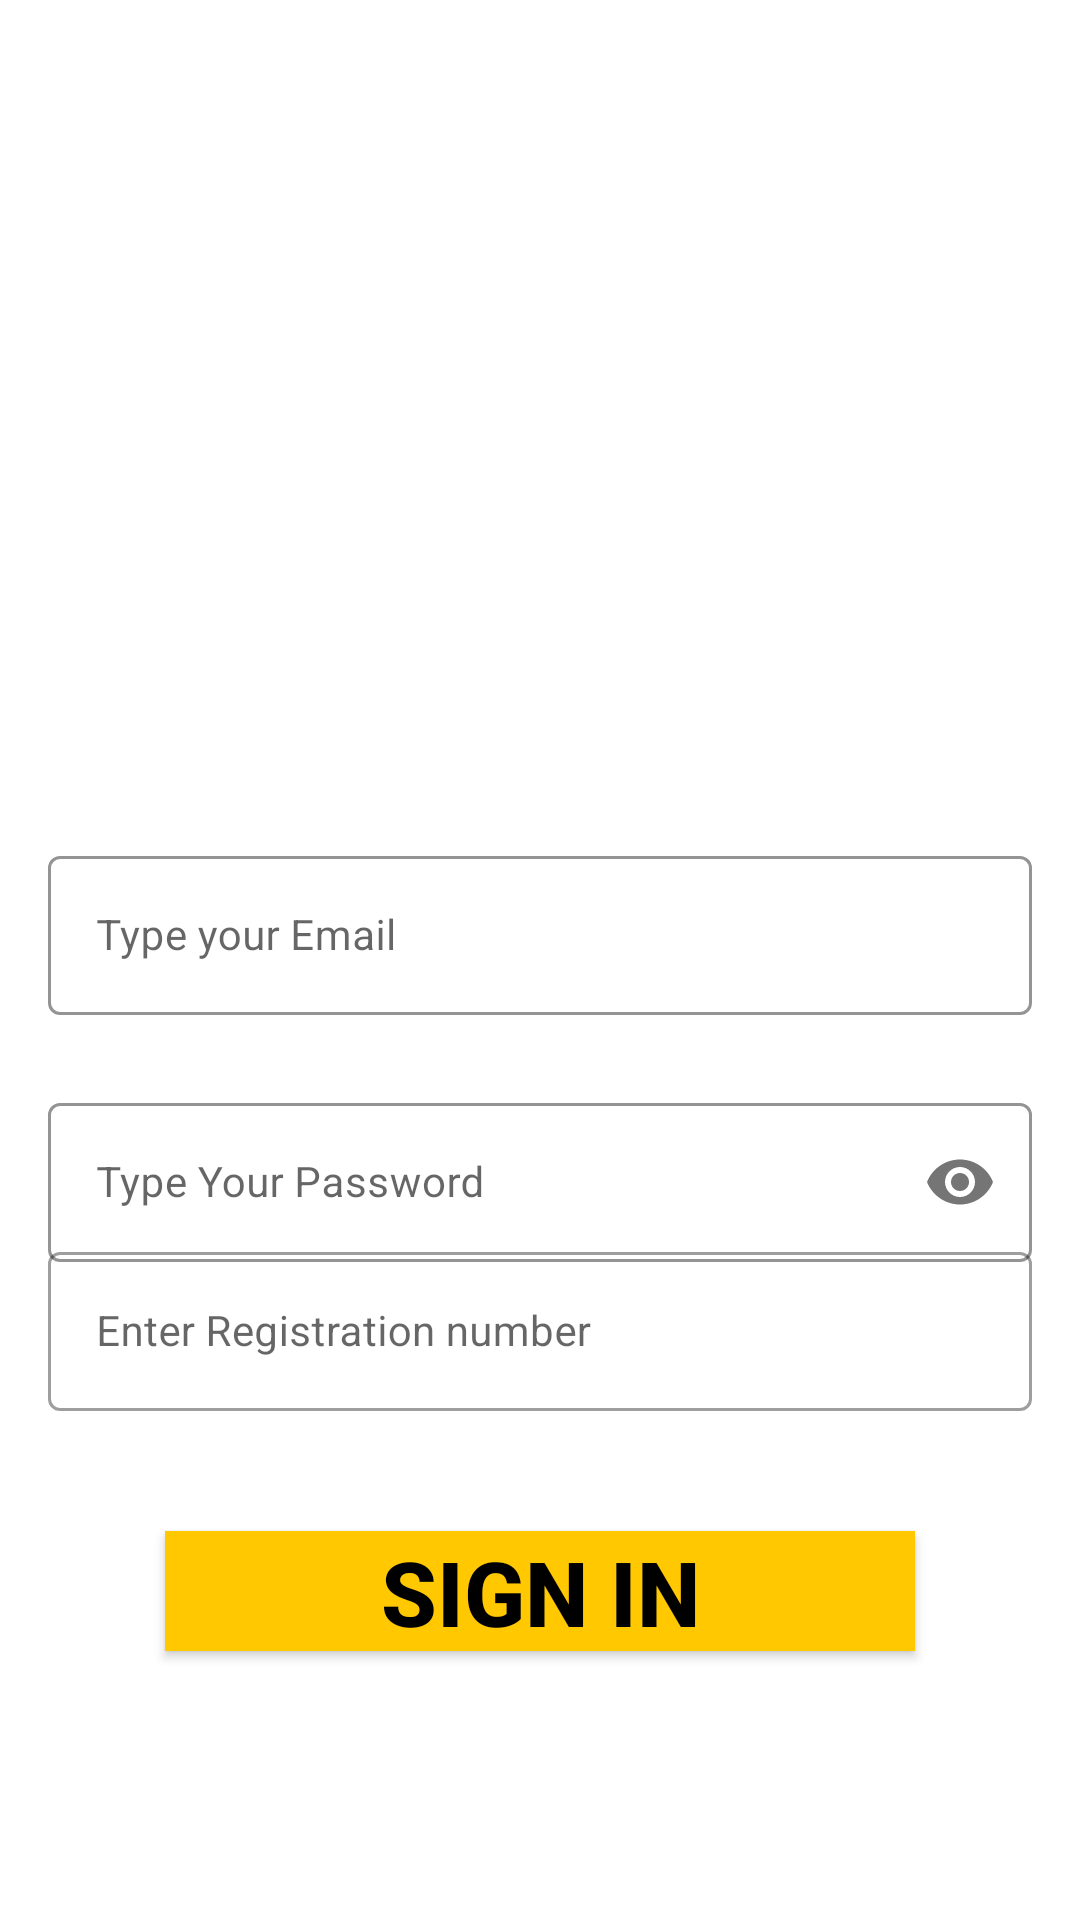

This screen was rendered from an Android layout file. Write that file and the resources it references.
<!-- AndroidManifest.xml: application theme Theme.EndtermAndroid -->
<!-- res/layout/activity_main.xml -->
<?xml version="1.0" encoding="utf-8"?>
<androidx.constraintlayout.widget.ConstraintLayout xmlns:android="http://schemas.android.com/apk/res/android"
    xmlns:app="http://schemas.android.com/apk/res-auto"
    xmlns:tools="http://schemas.android.com/tools"
    android:layout_width="match_parent"
    android:layout_height="match_parent"
    android:background="@drawable/signin_screen"
    tools:context=".MainActivity">

    <com.google.android.material.textfield.TextInputLayout
        android:id="@+id/emailLayout"
        style="@style/LoginTextInputOuterFieldStyle"
        android:layout_width="match_parent"
        android:layout_height="wrap_content"
        android:layout_marginHorizontal="16dp"
        android:layout_marginTop="280dp"
        app:boxStrokeColor="@color/yellow"
        app:hintTextColor="@color/yellow"
        app:layout_constraintEnd_toEndOf="parent"
        app:layout_constraintStart_toStartOf="parent"
        app:layout_constraintTop_toTopOf="parent">

        <com.google.android.material.textfield.TextInputEditText
            android:id="@+id/email"
            style="@style/LoginTextInputInnerFieldStyle"
            android:layout_width="match_parent"
            android:layout_height="wrap_content"
            android:hint="Type your Email"
            android:inputType="textEmailAddress" />
    </com.google.android.material.textfield.TextInputLayout>

    <com.google.android.material.textfield.TextInputLayout
        android:id="@+id/passwordLayout"
        style="@style/LoginTextInputOuterFieldStyle"
        android:layout_width="match_parent"
        android:layout_height="wrap_content"
        android:layout_marginHorizontal="16dp"
        android:layout_marginTop="24dp"
        app:boxStrokeColor="@color/yellow"
        app:hintTextColor="@color/yellow"
        app:layout_constraintEnd_toEndOf="parent"
        app:layout_constraintHorizontal_bias="0.5"
        app:layout_constraintStart_toStartOf="parent"
        app:layout_constraintTop_toBottomOf="@id/emailLayout"
        app:passwordToggleEnabled="true">

        <com.google.android.material.textfield.TextInputEditText
            android:id="@+id/password"
            style="@style/LoginTextInputInnerFieldStyle"
            android:layout_width="match_parent"
            android:layout_height="wrap_content"
            android:hint="Type Your Password"
            android:inputType="textPassword" />
    </com.google.android.material.textfield.TextInputLayout>


    <com.google.android.material.textfield.TextInputLayout
        android:id="@+id/registration"
        style="@style/LoginTextInputOuterFieldStyle"
        android:layout_width="match_parent"
        android:layout_height="wrap_content"
        android:layout_marginHorizontal="16dp"
        app:layout_constraintBottom_toTopOf="@+id/login"
        app:layout_constraintEnd_toEndOf="parent"
        app:layout_constraintStart_toStartOf="parent"
        app:layout_constraintTop_toBottomOf="@id/emailLayout"
        app:layout_constraintVertical_bias="0.703">

        <com.google.android.material.textfield.TextInputEditText
            android:id="@+id/number"
            style="@style/LoginTextInputInnerFieldStyle"
            android:layout_width="match_parent"
            android:layout_height="wrap_content"
            android:hint="Enter Registration number"
            android:inputType="textEmailAddress" />
    </com.google.android.material.textfield.TextInputLayout>

    <androidx.appcompat.widget.AppCompatButton
        android:id="@+id/login"
        android:layout_width="250dp"
        android:layout_height="40dp"
        android:textAlignment="center"
        android:layout_marginHorizontal="16dp"
        android:background="@color/yellow"
        android:text="Sign In"
        android:textSize="30dp"
        android:textColor="@color/black"
        android:textStyle="bold"
        app:layout_constraintBottom_toBottomOf="parent"
        app:layout_constraintEnd_toEndOf="parent"
        app:layout_constraintHorizontal_bias="0.5"
        app:layout_constraintStart_toStartOf="parent"
        app:layout_constraintTop_toBottomOf="@+id/passwordLayout" />




</androidx.constraintlayout.widget.ConstraintLayout>
<!-- resources referenced by this layout -->
<resources>
  <color name="black">#FF000000</color>
  <color name="yellow">#FFC801</color>
  <style name="LoginTextInputInnerFieldStyle">
          <item name="android:layout_width">match_parent</item>
          <item name="android:layout_height">wrap_content</item>
          <item name="android:textColor">@color/black</item>
          <item name="android:textColorHint">@color/black</item>
          <item name="android:maxLines">1</item>
          <item name="android:textSize">14sp</item>
          <item name="android:singleLine">true</item>
      </style>
  <style name="LoginTextInputOuterFieldStyle" parent="Widget.MaterialComponents.TextInputLayout.OutlinedBox">
          <item name="android:layout_width">match_parent</item>
          <item name="android:layout_height">wrap_content</item>
          <item name="android:layout_marginTop">15dp</item>
          <item name="android:layout_marginBottom">15dp</item>
      </style>
  <style name="Theme.EndtermAndroid" parent="Theme.MaterialComponents.DayNight.NoActionBar">
          
          <item name="colorPrimary">@color/purple_500</item>
          <item name="colorPrimaryVariant">@color/purple_700</item>
          <item name="colorOnPrimary">@color/white</item>
          
          <item name="colorSecondary">@color/teal_200</item>
          <item name="colorSecondaryVariant">@color/teal_700</item>
          <item name="colorOnSecondary">@color/black</item>
          
          <item name="android:statusBarColor">?attr/colorPrimaryVariant</item>
          
      </style>
  <color name="purple_500">#FF6200EE</color>
  <color name="purple_700">#FF3700B3</color>
  <color name="white">#FFFFFFFF</color>
  <color name="teal_200">#FF03DAC5</color>
  <color name="teal_700">#FF018786</color>
</resources>
